The GitHub repository tejass2387/livertumordetection contains a labelled image folder "data" with 2 categories: no tumor, tumor. Examples follow, each with its label.

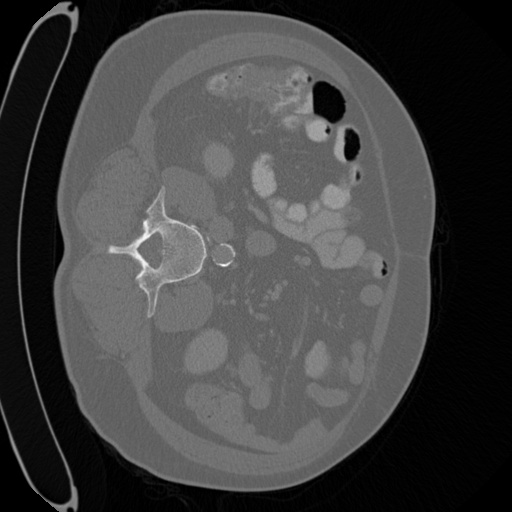
Label: tumor

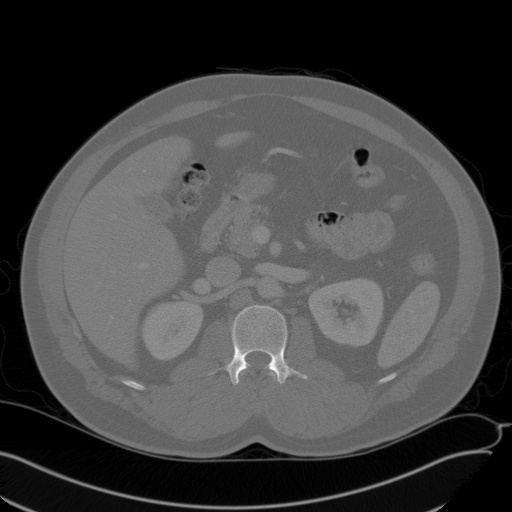
Label: no tumor

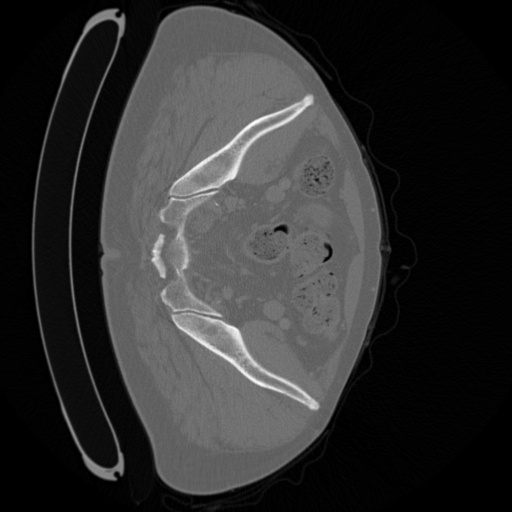
Label: tumor

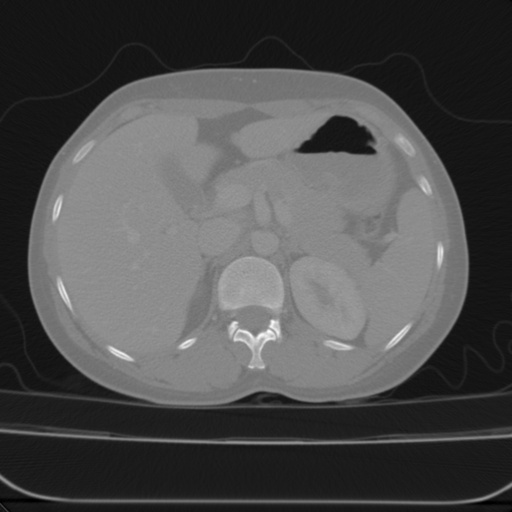
Label: no tumor

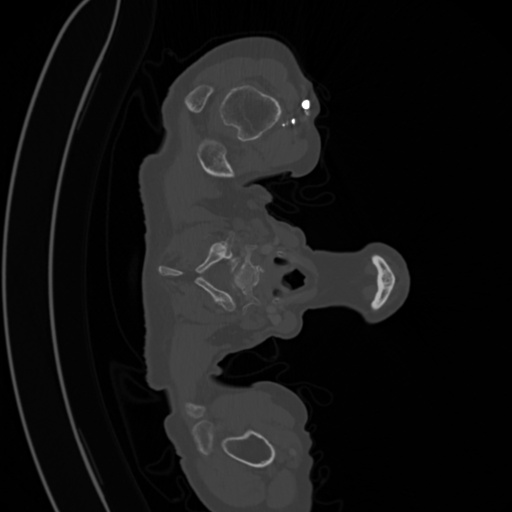
Label: tumor

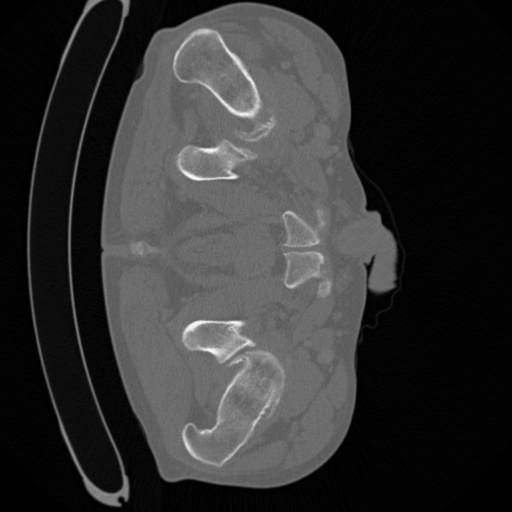
Label: tumor
